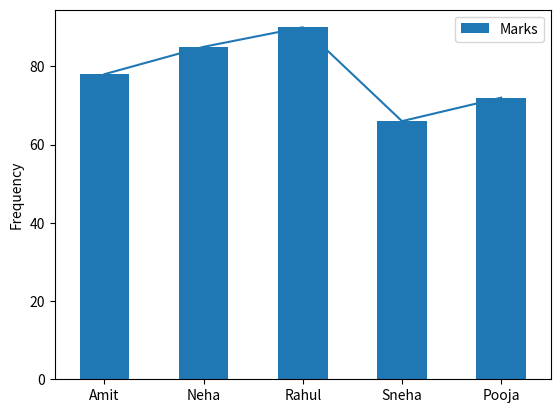
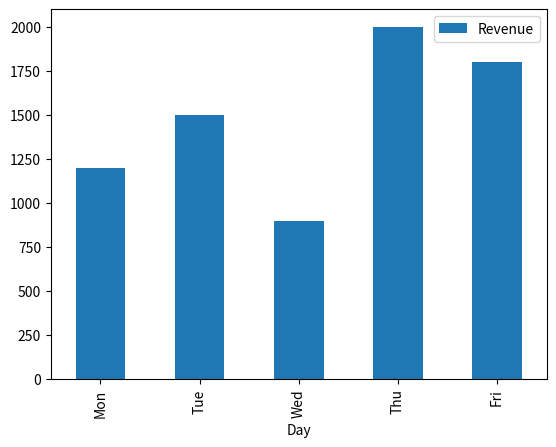

Source code (Python) for these figures, in order:
# Assignment 10: Pandas (Series, DataFrame, Functions, Filtering & Analysis)
import pandas as pd
import matplotlib.pyplot as plt

# Task 1: Pandas Series Basics
print("--- Task 1: Series Basics ---")
marks = [78, 85, 90, 66, 72]
s = pd.Series(marks)

print("Series:\n", s)
print("\nValues:", s.values)
print("Index:", s.index)
print("Data type:", s.dtype)
print("First element:", s[0])
print("\nLast two elements:\n", s.tail(2))


# Task 2: Mathematical Operations on Series
print("\n--- Task 2: Mathematical Operations ---")
print("Add 5 grace marks:\n", s + 5)
print("\nSubtract 2 marks:\n", s - 2)
print("\nMultiply by 1.05:\n", s * 1.05)
print("\nDivide by 2:\n", s / 2)


# Task 3: Python Functionalities on Series
print("\n--- Task 3: Python Functionalities ---")
print("Maximum marks:", s.max())
print("Minimum marks:", s.min())
print("Sum of marks:", s.sum())
print("Mean marks:", s.mean())

passed = s.apply(lambda x: x >= 70)
print("\nPass status (>= 70):\n", passed)
print("Number of students passed:", passed.sum())


# Task 4: Create a DataFrame
print("\n--- Task 4: Create DataFrame ---")
students = {
    'Name': ['Amit', 'Neha', 'Rahul', 'Sneha', 'Pooja'],
    'Marks': [78, 85, 90, 66, 72],
    'Subject': ['Math', 'Math', 'Science', 'Science', 'Math']
}
df = pd.DataFrame(students)

print("First 3 rows:\n", df.head(3))
print("\nLast 2 rows:\n", df.tail(2))
print("\nShape:", df.shape)
print("Columns:", df.columns.tolist())


# Task 5: Important DataFrame Functions
print("\n--- Task 5: DataFrame Functions ---")
df.info()
print("\nDescribe:\n", df.describe())
print("\nHead:\n", df.head())
print("\nTail:\n", df.tail())

sorted_df = df.sort_values(by='Marks', ascending=False).reset_index(drop=True)
print("\nSorted by Marks descending:\n", sorted_df)


# Task 6: Filtering & Conditional Selection
print("\n--- Task 6: Filtering ---")
print("Marks > 75:\n", df[df['Marks'] > 75])
print("\nMath subject:\n", df[df['Subject'] == 'Math'])
print("\nMarks > Average:\n", df[df['Marks'] > df['Marks'].mean()])
print("\nFailed students (Marks < 70):\n", df[df['Marks'] < 70])


# Task 7: Grouping & Basic Analysis
print("\n--- Task 7: Grouping ---")
print("Average marks per subject:\n", df.groupby('Subject')['Marks'].mean())
print("\nStudents count per subject:\n", df.groupby('Subject')['Name'].count())
print("\nMaximum marks per subject:\n", df.groupby('Subject')['Marks'].max())


# Task 8: Pandas Plotting (Simple Graphs)
print("\n--- Task 8: Plotting ---")
df.plot(x='Name', y='Marks', kind='bar')
df['Marks'].plot(kind='line')
df['Marks'].plot(kind='hist')
# plt.show()  # uncomment to display plots interactively


# Task 9: Mini Use Case: Sales Data Analysis
print("\n--- Task 9: Sales Analysis ---")
sales = {
    'Day': ['Mon', 'Tue', 'Wed', 'Thu', 'Fri'],
    'Revenue': [1200, 1500, 900, 2000, 1800]
}
sales_df = pd.DataFrame(sales)

avg_rev = sales_df['Revenue'].mean()
print("Total revenue:", sales_df['Revenue'].sum())
print("Average daily revenue:", avg_rev)
print("Highest revenue day:", sales_df.loc[sales_df['Revenue'].idxmax(), 'Day'])
print("\nDays with revenue > average:\n", sales_df[sales_df['Revenue'] > avg_rev])

sales_df.plot(x='Day', y='Revenue', kind='bar')
# plt.show()  # uncomment to display plot interactively
